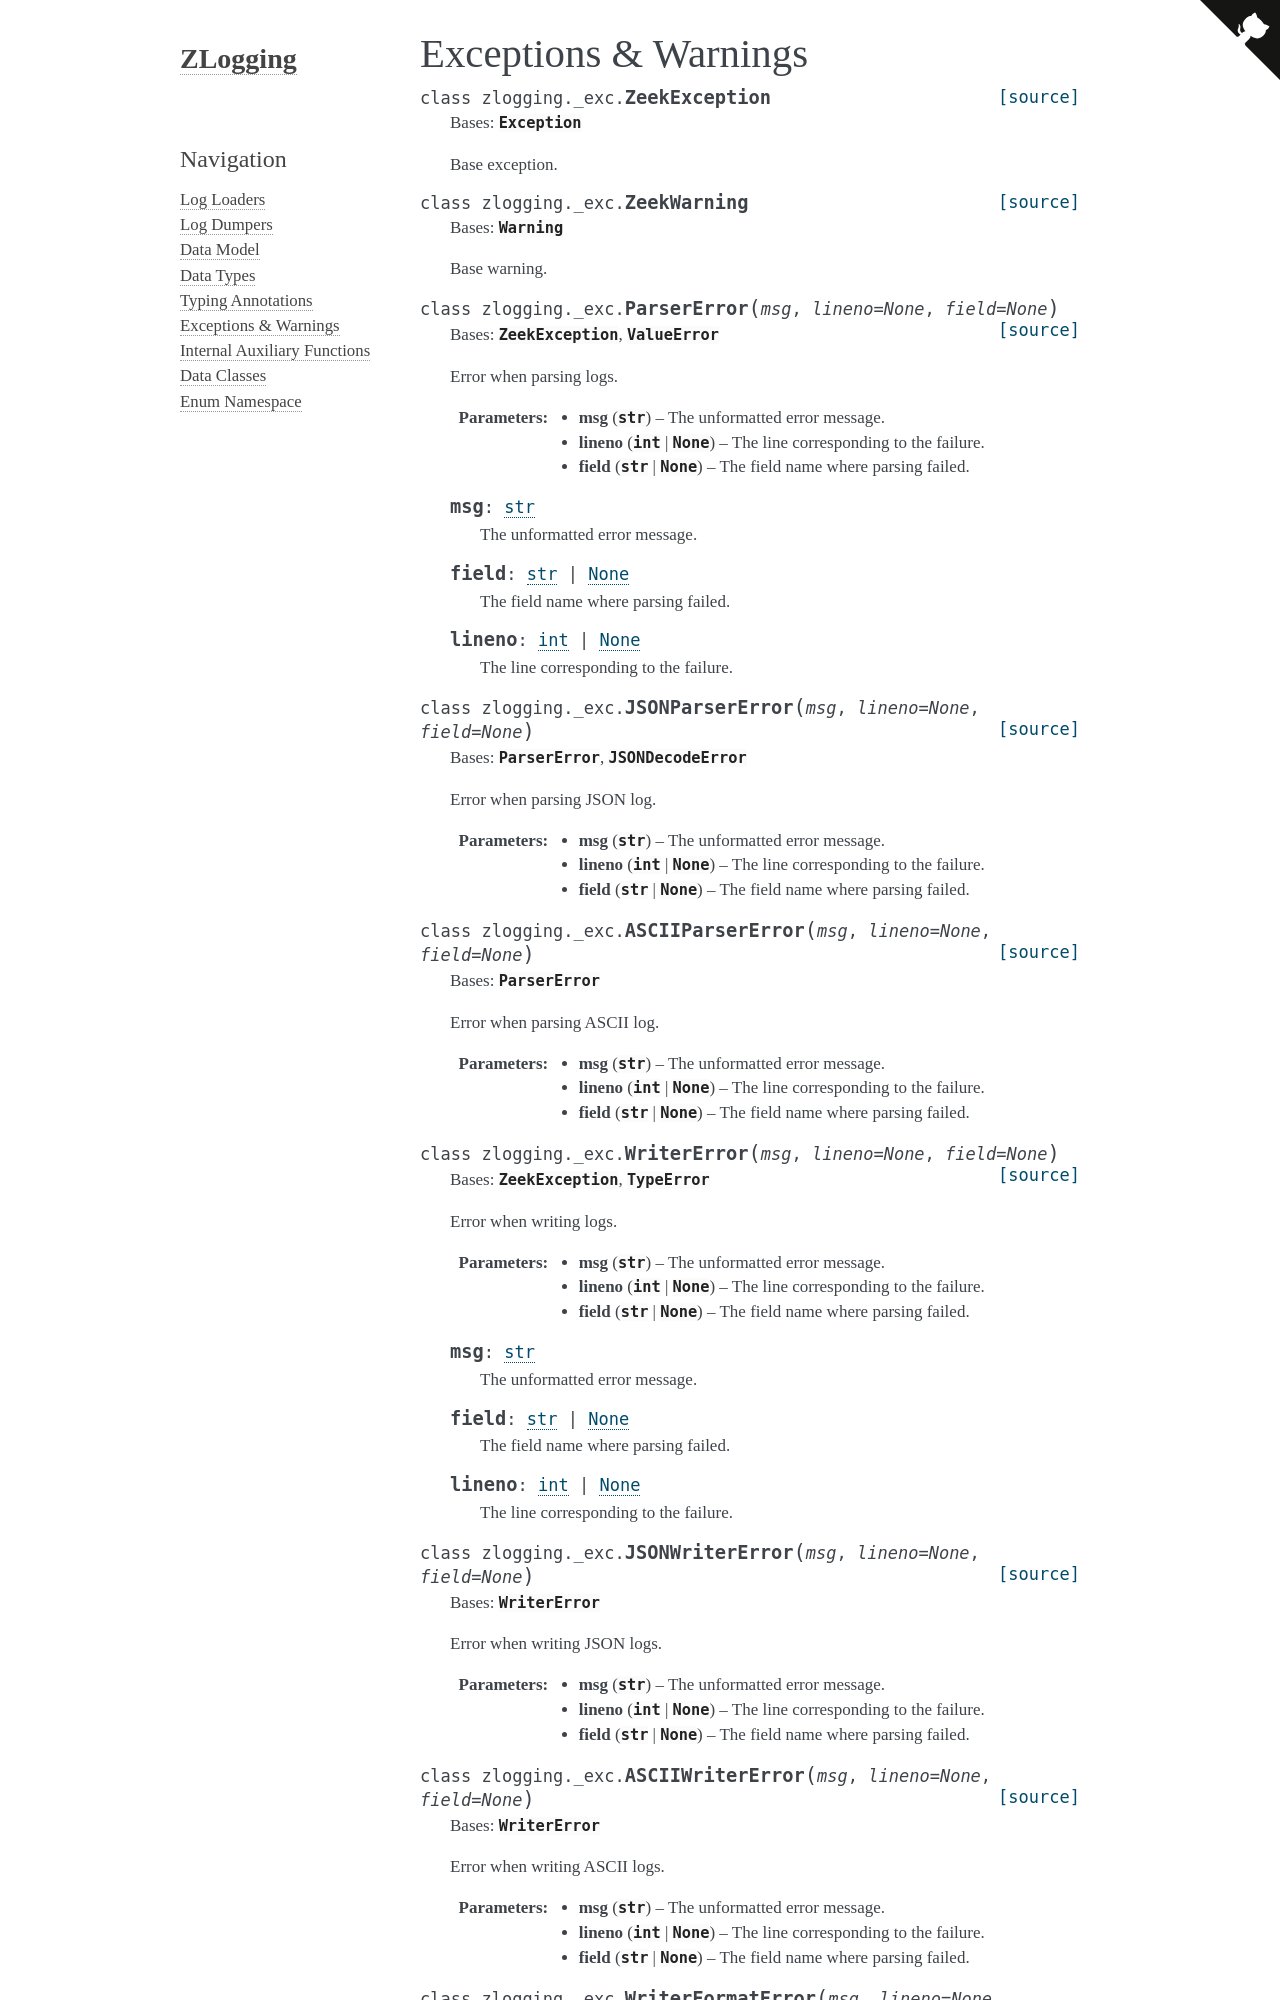

repository: JarryShaw/zlogging · page: _exc.html · generator: sphinx

Exceptions & Warnings
=====================

.. module:: zlogging._exc

.. autoclass:: zlogging._exc.ZeekException
   :members:
   :show-inheritance:

.. autoclass:: zlogging._exc.ZeekWarning
   :members:
   :show-inheritance:

.. autoclass:: zlogging._exc.ParserError
   :members:
   :show-inheritance:

.. autoclass:: zlogging._exc.JSONParserError
   :members:
   :show-inheritance:

.. autoclass:: zlogging._exc.ASCIIParserError
   :members:
   :show-inheritance:

.. autoclass:: zlogging._exc.WriterError
   :members:
   :show-inheritance:

.. autoclass:: zlogging._exc.JSONWriterError
   :members:
   :show-inheritance:

.. autoclass:: zlogging._exc.ASCIIWriterError
   :members:
   :show-inheritance:

.. autoclass:: zlogging._exc.WriterFormatError
   :members:
   :show-inheritance:
